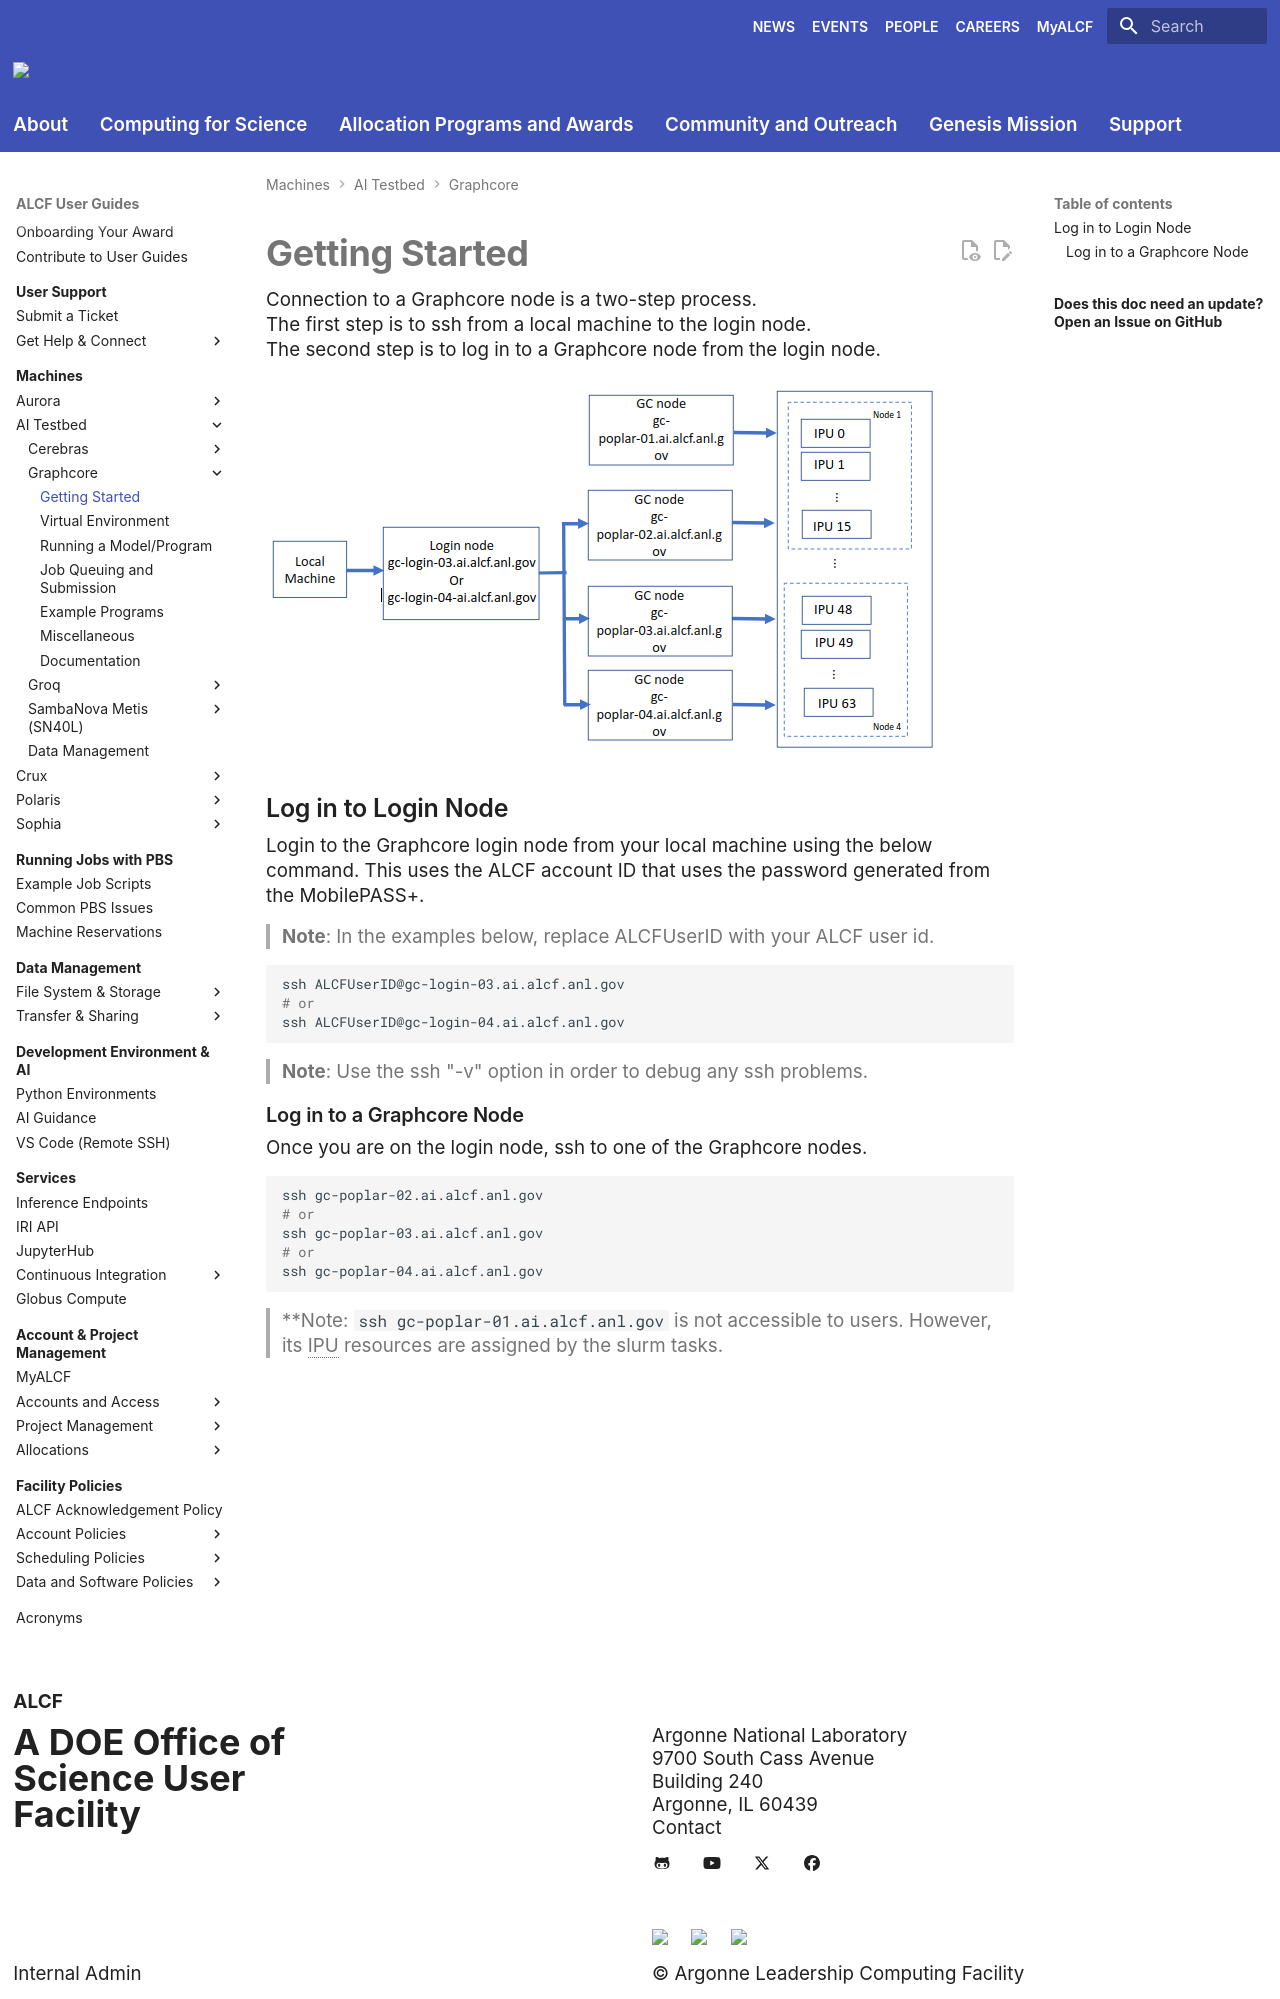

repository: argonne-lcf/user-guides · page: ai-testbed/graphcore/getting-started/index.html · generator: mkdocs

# Getting Started

Connection to a Graphcore node is a two-step process.

The first step is to ssh from a local machine to the login node.

The second step is to log in to a Graphcore node from the login node.

![Graphcore System View](files/graphcore_login.png "Graphcore System View")

## Log in to Login Node

Login to the Graphcore login node from your local machine using the below command. This uses the ALCF account ID that uses the password generated from the MobilePASS+.

> **Note**:  In the examples below, replace ALCFUserID with your ALCF user id.

```bash
ssh ALCFUserID@gc-login-03.ai.alcf.anl.gov
# or
ssh ALCFUserID@gc-login-04.ai.alcf.anl.gov
```

> **Note**: Use the ssh "-v" option in order to debug any ssh problems.

### Log in to a Graphcore Node

Once you are on the login node, ssh to one of the Graphcore nodes.

```bash
ssh gc-poplar-02.ai.alcf.anl.gov
# or
ssh gc-poplar-03.ai.alcf.anl.gov
# or
ssh gc-poplar-04.ai.alcf.anl.gov
```

> **Note: `ssh gc-poplar-01.ai.alcf.anl.gov` is not accessible to users. However, its IPU resources are assigned by the slurm tasks.
